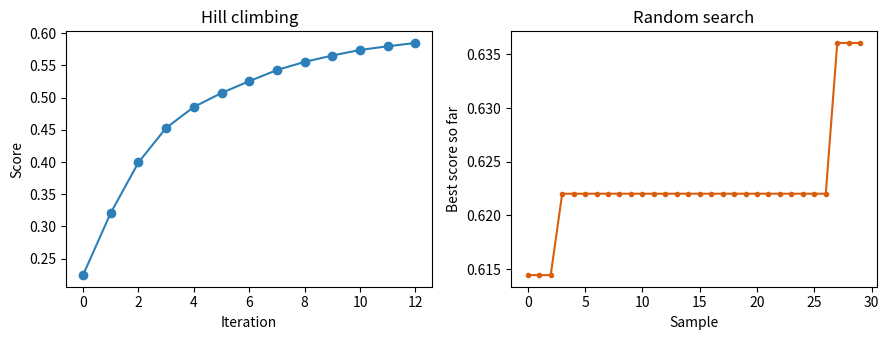

Source code (Python): (Note: this script raises an exception after producing the figure.)
# Task: two-digit multiplication. The framework provides solve(a, b, recipe),
# which computes the answer by a "reasoning recipe";
# the environment uses deterministic pseudo-randomness to decide which
# problems each recipe fails on, simulating an underlying model's
# error rate at different reasoning depths. np.random.seed keeps later demos reproducible.
import numpy as np
np.random.seed(42)

A = np.repeat(np.arange(11, 16), 8)   # 5 tens digits, each repeated 8 times
B = np.tile(np.arange(11, 19), 5)     # 8 units digits, tiled 5 times
PROBLEMS = list(zip(A.tolist(), B.tolist()))
TRUE = [a * b for a, b in PROBLEMS]

RECIPE_RATE = {"direct": 0.40, "decompose": 0.12,
               "decompose_check": 0.05, "ensemble": 0.00}

def is_tricky(a, b, recipe):
    """Whether this recipe fails on this problem: a seed-determined deterministic check."""
    r = np.random.RandomState(1000 * (a % 10) + (b % 10) + len(recipe))
    return r.rand() < RECIPE_RATE[recipe]

def solve(a, b, recipe):
    """Base solver: compute a*b by recipe; on a miss, swap tens and units digits."""
    if is_tricky(a, b, recipe):
        return str((a % 10) * (b % 10) + 100 * (a // 10) * (b // 10))
    return str(a * b)

for rec in RECIPE_RATE:
    acc = sum(1 for (a, b), t in zip(PROBLEMS, TRUE)
              if solve(a, b, rec) == str(t)) / len(PROBLEMS)
    print(f"recipe {rec:<14} set error rate {RECIPE_RATE[rec]:.2f} measured accuracy {acc:.2f}")

# Minimal mutation-operator demo: insert an action keyword into the prompt, and the score changes.
# The scoring function is deterministic: base accuracy 0.30, plus bonuses for matched keywords.
KEYWORD_BONUS = {"decompose": 0.15, "check": 0.15, "estimate": 0.10, "stepwise": 0.05}

def prompt_score(prompt):
    """Prompt score: base accuracy 0.30, plus bonuses for matched keywords."""
    score = 0.30
    for word, bonus in KEYWORD_BONUS.items():
        if word in prompt:
            score += bonus
    return score

CANDIDATES = ["decompose", "check", "estimate", "stepwise"]

def mutate_prompt(prompt, seed):
    """Pick one candidate word at random and append it to the prompt, completing one mutation."""
    rng = np.random.RandomState(seed)
    word = CANDIDATES[int(rng.randint(len(CANDIDATES)))]
    return prompt + ", " + word

base = "Please compute this multiplication"
for k in range(4):
    child = mutate_prompt(base, k)
    print(f"mutation {k + 1}: \"{child}\" score {prompt_score(child):.2f}")

print("original prompt score:", round(prompt_score(base), 2))

def agent_score(p):
    """Deterministic score of three parameters (reasoning steps, ensemble samples, tools)."""
    n_cot, n_samples, n_tools = p
    acc = 0.20 + 0.30 * np.tanh(n_cot / 3.0)
    acc += 0.10 * np.tanh(n_samples / 4.0)
    acc += 0.05 * np.tanh((n_tools - 2) / 1.5)
    acc -= 0.03 * max(0, n_tools - 5)
    return float(np.clip(acc, 0.0, 1.0))

for p in [(0, 1, 2), (6, 8, 3)]:
    print(f"agent_score{p} = {agent_score(p):.4f}")

def neighbors(p):
    """Return four neighboring parameter points: reasoning steps and ensemble samples each plus or minus one."""
    n_cot, n_samples, n_tools = p
    return [(n_cot + 1, n_samples, n_tools),
            (n_cot, n_samples + 1, n_tools),
            (max(0, n_cot - 1), n_samples, n_tools),
            (n_cot, max(1, n_samples - 1), n_tools)]

def hill_climb(start, steps=12):
    """From start, move each step to the best higher-scoring neighbor; return the trace."""
    p = start
    trace = [(p, agent_score(p))]
    for _ in range(steps):
        best_c = max(neighbors(p), key=agent_score)
        if agent_score(best_c) <= agent_score(p):
            break
        p = best_c
        trace.append((p, agent_score(p)))
    return trace

def random_search(budget=30, seed=0):
    """Sample budget independent parameter points; record the best score so far."""
    rng = np.random.RandomState(seed)
    best = -1.0
    trace = []
    for _ in range(budget):
        p = (int(rng.randint(0, 10)), int(rng.randint(1, 12)),
             int(rng.randint(0, 8)))
        s = agent_score(p)
        if s > best:
            best, best_p = s, p
        trace.append(best)
    return best_p, trace

hc_trace = hill_climb((0, 1, 2))
best_rs, rs_trace = random_search(30, seed=2)

print("hill-climbing trace (params, score):")
for p, s in hc_trace:
    print(f"  {p}  {s:.3f}")
print("hill-climbing final score:", round(hc_trace[-1][1], 3))
print("random-search best params:", best_rs, "score:", round(agent_score(best_rs), 3))

%matplotlib inline
import matplotlib.pyplot as plt

_, axes = plt.subplots(1, 2, figsize=(9, 3.5))
axes[0].plot([s for _, s in hc_trace], "o-", color="#2c7fb8")
axes[0].set_xlabel("Iteration")
axes[0].set_ylabel("Score")
axes[0].set_title("Hill climbing")
axes[1].plot(rs_trace, ".-", color="#d95f0e")
axes[1].set_xlabel("Sample")
axes[1].set_ylabel("Best score so far")
axes[1].set_title("Random search")
plt.tight_layout()
plt.show()
print("hill climbing from", round(hc_trace[0][1], 3), "to", round(hc_trace[-1][1], 3))

import sys, os
_root = os.path.abspath(os.getcwd())
while not os.path.exists(os.path.join(_root, 'llm_client.py')):
    _root = os.path.dirname(_root)
    if _root == os.path.dirname(_root):
        break
if _root not in sys.path:
    sys.path.insert(0, _root)
from llm_client import get_llm

client = get_llm()
print("scripted demo:", False)

def wrap_recipe(recipe):
    """Wrap a reasoning recipe as a forward source-code string."""
    return f"""def forward(task):
    a, b = task
    return solve(a, b, recipe='{recipe}')"""

def compile_agent(src):
    """Compile forward source into a callable; framework functions are visible to generated code."""
    ns = globals().copy()
    exec(src, ns)
    return ns["forward"]

def eval_agent(fn, problems=PROBLEMS, true=TRUE):
    """Run the Agent on the task set and return accuracy."""
    correct = sum(1 for (a, b), t in zip(problems, true)
                  if fn((a, b)) == str(t))
    return correct / len(problems)

# archive: dict storing "name → (source, score)". Start from two baselines, then compute true scores.
archive = {"baseline_direct": (wrap_recipe("direct"), 0.0),
           "baseline_decompose": (wrap_recipe("decompose"), 0.0)}
for name, (src, _) in archive.items():
    archive[name] = (src, eval_agent(compile_agent(src)))
for name, (_, acc) in archive.items():
    print(f"{name}: accuracy {acc:.2f}")

def extract_recipe(src):
    """Read the recipe name from source; return 'unknown' if parsing fails."""
    for rec in RECIPE_RATE:
        if f"recipe='{rec}'" in src:
            return rec
    return "unknown"

def meta_prompt(archive):
    """Build the meta-Agent prompt: read an archive summary, write new forward code."""
    lines = []
    for name, (src, acc) in archive.items():
        lines.append("- " + name + ": accuracy " + f"{acc:.2f}"
                     + ", recipe " + extract_recipe(src))
    summary = "\n".join(lines)
    return ("You are a meta-Agent, responsible for designing an Agent that solves "
            "two-digit multiplication. The framework provides "
            "solve(a, b, recipe); recipe may be direct / decompose / "
            "decompose_check / ensemble. Existing Agents:\n" + summary +
            "\nWrite a new forward(task) function, wrapped in ```python.")

def generate_agent(client, archive, it):
    """The meta-Agent generates one Agent's code. The scripted path returns a placeholder."""
    if False:
        # Scripted placeholder: rotate through a recipe pool to show stepping-stone behavior
        pool = ["decompose_check", "ensemble", "decompose", "decompose_check"]
        return wrap_recipe(pool[it % len(pool)])
    reply = client.chat([{"role": "user", "content": meta_prompt(archive)}])
    code = reply.split("```python")[-1].split("```")[0].strip()
    if "def forward" not in code:
        code = wrap_recipe("decompose_check")
    return code

print(meta_prompt(archive))
print("---- meta-Agent output (scripted placeholder on the scripted path) ----")
print(generate_agent(client, archive, 0))

def adas_loop(client, archive, rounds=4):
    """Meta-Agent search: generate → compile → evaluate → store. Return the per-round log."""
    log = []
    for it in range(rounds):
        src = generate_agent(client, archive, it)
        try:
            acc = eval_agent(compile_agent(src))
        except Exception:
            acc = 0.0
        name = "discovered_" + str(it)
        best = max(s for _, s in archive.values())
        added = acc > best
        if added:
            archive[name] = (src, acc)
        log.append((it, extract_recipe(src), acc, added))
    return log

log = adas_loop(client, archive, rounds=4)
for it, recipe, acc, added in log:
    flag = "keep" if added else "drop"
    print(f"round {it}: recipe {recipe:<14} accuracy {acc:.2f}  {flag}")

print("final archive (stepping-stone record):")
for name, (src, acc) in archive.items():
    print(f"  {name:<18} recipe {extract_recipe(src):<14} accuracy {acc:.2f}")

# Experiment environment: from-scratch full-batch gradient descent on fixed regression data.
# An idea changes experimental metrics (validation loss) by editing hyperparameters; everything is deterministic and reproducible.
import numpy as np
np.random.seed(42)

rng = np.random.RandomState(0)
X = rng.randn(80, 8)
w_true = np.array([1.0, 2.0, -1.5, 1.0, -0.5, 0.8, -0.3, 0.6])
y = X @ w_true + 0.6 * rng.randn(80)
Xtr, Xva = X[:60], X[60:]
ytr, yva = y[:60], y[60:]

def fit_linear(Xtr, ytr, Xva, yva, lr=0.05, wd=0.0, epochs=5, momentum=False, optimizer=None, learning_rate=None, **kwargs):
    """Fit a linear model with full-batch gradient descent; return validation mean squared error."""
    if learning_rate is not None:
        lr = learning_rate
    w = np.zeros(8)
    v = np.zeros(8)
    n = len(ytr)
    for _ in range(epochs):
        g = 2.0 * (Xtr.T @ (Xtr @ w - ytr)) / n + 2.0 * wd * w
        v = 0.9 * v + g
        w = w - lr * (v if momentum else g)
    pred = Xva @ w
    return float(np.mean((pred - yva) ** 2))

# Baseline trains only 5 epochs, clearly underfitted, leaving room for ideas to improve
BASE_CFG = {"lr": 0.05, "wd": 0.0, "epochs": 5, "momentum": False}
baseline_val = fit_linear(Xtr, ytr, Xva, yva, **BASE_CFG)
print("baseline config validation loss:", round(baseline_val, 4))

IDEAS = [("Lower the learning rate to 0.005", {"lr": 0.005}),
         ("Add L2 weight decay", {"wd": 0.05}),
         ("Use momentum optimization", {"momentum": True}),
         ("Double the number of training epochs", {"epochs": 10}),
         ("Quadruple the number of training epochs", {"epochs": 20})]
for desc, cfg in IDEAS:
    val = fit_linear(Xtr, ytr, Xva, yva, **dict(BASE_CFG, **cfg))
    print(f"{desc}: validation loss {val:.4f}")

# Idea generation and review both go through the language model: the scripted path returns placeholders.
def generate_idea(client, it):
    """Propose a research idea; return (description, hyperparameter change)."""
    if False:
        # Scripted placeholder: rotate through the candidate pool
        return IDEAS[it % len(IDEAS)]
    prompt = ("You are a research assistant. The baseline fits linear regression "
              "with 5 epochs of full-batch gradient descent, "
              "validation loss " + f"{baseline_val:.4f}" + ". Propose an idea "
              "that improves the hyperparameter configuration, in two lines:\n"
              "idea: <one sentence>\ncfg: <python dict>")
    reply = client.chat([{"role": "user", "content": prompt}])
    return parse_idea(reply) or IDEAS[it % len(IDEAS)]

def parse_idea(reply):
    """Parse (description, hyperparameter dict) from a reply; return None if parsing fails."""
    desc, cfg = None, None
    for ln in reply.splitlines():
        if ln.startswith("idea:"):
            desc = ln.split(":", 1)[-1].strip()
        if ln.startswith("cfg:"):
            cfg = ln.split(":", 1)[-1].strip()
    if desc is None or cfg is None:
        return None
    try:
        cfg = eval(cfg)
    except Exception:
        return None
    return (desc, cfg) if isinstance(cfg, dict) else None

def parse_scores(reply):
    """Parse a score dict from a review reply; return None if parsing fails."""
    out = {}
    for token in reply.replace(",", " ").split():
        if ":" in token:
            k, v = token.split(":", 1)
        elif "=" in token:
            k, v = token.split("=", 1)
        else:
            continue
        if k in ("soundness", "presentation", "contribution", "overall"):
            try:
                out[k] = float(v)
            except ValueError:
                pass
    return out if len(out) == 4 else None

def review_idea(client, desc, val, seen, baseline):
    """Review one idea; return (score dict, whether accepted).

    The scripted path scores by rule: more loss improvement yields a higher score; duplicate ideas are rejected.
    """
    improve = baseline - val
    if True:
        prompt = ("Review a research idea. Description: " + desc + "\nvalidation loss: "
                  + f"{val:.4f}, baseline: " + f"{baseline:.4f}.\n"
                  "Score it by the NeurIPS guidelines: soundness, presentation, "
                  "contribution, overall (1-10).")
        reply = client.chat([{"role": "user", "content": prompt}])
        parsed = parse_scores(reply)
        if parsed:
            parsed["accept"] = (desc not in seen and parsed["overall"] >= 6
                                and parsed["contribution"] >= 3)
            return parsed
    soundness = float(np.clip(3 + 50 * improve, 1, 10))
    contribution = float(np.clip(1 + 40 * improve, 1, 10))
    novelty = 0.3 if desc in seen else 0.9
    overall = float(np.clip(0.5 * soundness + 0.3 * contribution
                            + 0.2 * novelty, 1, 10))
    accept = desc not in seen and overall >= 6 and contribution >= 3
    return {"soundness": round(soundness, 1), "presentation": 5.0,
            "contribution": round(contribution, 1), "overall": round(overall, 1),
            "accept": accept}

demo = review_idea(client, "Use momentum optimization", baseline_val / 3, set(), baseline_val)
print("review example:", demo)

def scientist_loop(client, rounds=7):
    """idea → experiment → review → store; return the per-round log and the knowledge archive."""
    archive = {}
    seen = set()
    log = []
    if False:
        print("ideas are scripted LLM placeholders; review scores by rule (placeholder output)")
    for it in range(rounds):
        desc, cfg = generate_idea(client, it)
        val = fit_linear(Xtr, ytr, Xva, yva, **dict(BASE_CFG, **cfg))
        review = review_idea(client, desc, val, seen, baseline_val)
        dup = desc in seen
        if review["accept"]:
            archive[desc] = {"cfg": cfg, "val": val, "review": review}
        seen.add(desc)
        log.append((it, desc, val, review["overall"], review["accept"], dup))
    return log, archive

log, archive = scientist_loop(client, rounds=7)
for it, desc, val, overall, acc, dup in log:
    if dup:
        reason = "drop (duplicate idea)"
    else:
        reason = "keep" if acc else "drop (score too low)"
    print(f"round {it}  {desc:<36} val={val:.4f} overall={overall}  {reason}")
print("knowledge archive (accepted ideas):")
for desc, info in archive.items():
    print(f"  {desc}: val={info['val']:.4f} overall={info['review']['overall']}")

# Mutation operator: parse and apply AlphaEvolve SEARCH/REPLACE diff blocks.
def apply_diff(old_code, search, replace):
    """Replace search text with replace in old_code; return the new code."""
    if search not in old_code:
        raise ValueError("SEARCH block not found in code")
    return old_code.replace(search, replace)

SRC = """def bubble(nums):
    for i in range(len(nums) - 1):
        for j in range(len(nums) - 1 - i):
            if nums[j] > nums[j + 1]:
                nums[j], nums[j + 1] = nums[j + 1], nums[j]
    return nums
"""

def eval_sort(src):
    """Run the sorting code; return the fraction correct on 3 arrays."""
    ns = {}
    exec(src, ns)
    fn = ns["bubble"]
    cases = [[3, 1, 2], [5, 4, 3, 2, 1], [1, 2, 3]]
    ok = 0
    for c in cases:
        ok += int(fn(list(c)) == sorted(c))
    return ok / len(cases)

print("original code accuracy:", eval_sort(SRC))

# Mutation 1: change ascending comparison to descending; sort direction reverses
search = "if nums[j] > nums[j + 1]:"
replace = "if nums[j] < nums[j + 1]:"
mut1 = apply_diff(SRC, search, replace)
print("mutation diff:")
print(f"<<<<<<< SEARCH\n{search}\n=======\n{replace}\n>>>>>>> REPLACE")
print("accuracy after mutation:", eval_sort(mut1))

# Mutation 2: outer loop scans one extra pass; behavior unchanged
mut2 = apply_diff(SRC, "range(len(nums) - 1)", "range(len(nums))")
print("accuracy after dropping outer -1:", eval_sort(mut2))

# Target: approximate sin x + 0.5 cos 2x with Fourier-basis coefficients.
# An individual is 6 coefficients; the score is negative mean squared error, larger is better.
x = np.linspace(-np.pi, np.pi, 200)
y_target = np.sin(x) + 0.5 * np.cos(2 * x)

def basis_at(x):
    """Fourier basis: 1, x, sin x, cos x, sin 2x, cos 2x."""
    return np.stack([np.ones_like(x), x, np.sin(x), np.cos(x),
                     np.sin(2 * x), np.cos(2 * x)])

B = basis_at(x)

def fitness(coefs):
    """Approximation quality of a coefficient vector on the grid: negative mean squared error."""
    pred = B.T @ coefs
    return -float(np.mean((pred - y_target) ** 2))

coef_star, *_ = np.linalg.lstsq(B.T, y_target, rcond=None)
print("least-squares optimal score (reference):", round(fitness(coef_star), 4))

def evolve(pop, gen, elite=2, sigma=0.3, seed=0):
    """Evolve gen generations: each generation keep the best elite individuals and fill the population by mutated copies."""
    rng = np.random.RandomState(seed)
    curve = []
    for _ in range(gen):
        scores = np.array([fitness(p) for p in pop])
        curve.append(float(scores.max()))
        order = np.argsort(scores)[::-1][:elite]
        parents = [pop[i] for i in order]
        children = []
        while len(children) < len(pop) - elite:
            parent = parents[rng.randint(elite)]
            children.append(parent + sigma * rng.randn(len(parent)))
        pop = parents + children
    return curve, pop

rng0 = np.random.RandomState(1)
pop = [rng0.randn(6) * 2 for _ in range(30)]
curve, last_pop = evolve(pop, gen=60, elite=2, sigma=0.3, seed=2)
print("generation 0 best score:", round(curve[0], 4))
print("generation 60 best score:", round(curve[-1], 4))

%matplotlib inline
import matplotlib.pyplot as plt

plt.figure(figsize=(7, 3.5))
plt.plot(curve, color="#2c7fb8")
plt.xlabel("Generation")
plt.ylabel("Best fitness")
plt.title("Best fitness over generations")
plt.grid(alpha=0.3)
plt.tight_layout()
plt.show()

# Quality-diversity view: bin the final population by two behavior features; keep the highest score per bin
b0 = np.array([p[0] for p in last_pop])
b1 = np.array([p[1] for p in last_pop])
fs = np.array([fitness(p) for p in last_pop])
grid = np.full((20, 20), np.nan)
ix = np.clip(((b0 + 2.5) / 5.0 * 19).astype(int), 0, 19)
iy = np.clip(((b1 + 2.5) / 5.0 * 19).astype(int), 0, 19)
for a, b, f in zip(ix, iy, fs):
    grid[a, b] = f if np.isnan(grid[a, b]) else max(grid[a, b], f)

plt.figure(figsize=(5.5, 4.5))
im = plt.imshow(grid, origin="lower", cmap="viridis")
plt.colorbar(im, label="Fitness")
plt.xlabel("Behavior: coef[0]")
plt.ylabel("Behavior: coef[1]")
plt.title("Performance map of final population")
plt.tight_layout()
plt.show()
print("occupied behavior cells:", int(np.sum(~np.isnan(grid))), "/ 400")

# Reward-hacking demo: when development and evaluation share the same problems, hard-coded answers are a shortcut.
import numpy as np

A = np.repeat(np.arange(11, 16), 8)
B = np.tile(np.arange(11, 19), 5)
TRAIN = list(zip(A.tolist(), B.tolist()))
TRUE_TRAIN = [a * b for a, b in TRAIN]

H = np.repeat(np.arange(20, 25), 8)
K = np.tile(np.arange(21, 29), 5)
HOLD = list(zip(H.tolist(), K.tolist()))
TRUE_HOLD = [a * b for a, b in HOLD]

def honest_agent(task):
    """Honest Agent: solve with the framework's step-by-step recipe."""
    a, b = task
    return solve(a, b, "decompose_check")

answer_table = {(a, b): str(a * b) for (a, b) in TRAIN}

def cheat_agent(task):
    """Shortcut Agent: hard-code development answers; answer 0 on new problems."""
    return answer_table.get(task, "0")

print("honest Agent  development accuracy:  ", round(eval_agent(honest_agent, TRAIN, TRUE_TRAIN), 2))
print("honest Agent  held-out accuracy:     ", round(eval_agent(honest_agent, HOLD, TRUE_HOLD), 2))
print("shortcut Agent  development accuracy:", round(eval_agent(cheat_agent, TRAIN, TRUE_TRAIN), 2))
print("shortcut Agent  held-out accuracy:   ", round(eval_agent(cheat_agent, HOLD, TRUE_HOLD), 2))

# Repair: split development set from evaluation set; the evaluation set never participates in selection.
# Pick a recipe on the development set, then report true performance on an independent evaluation set.
def run_search_with_holdout(dev, hold, rounds=4):
    """Search on the development set, report on an independent evaluation set. Return (best recipe on dev, dev accuracy, held-out accuracy)."""
    dev_problems, dev_true = dev
    hold_problems, hold_true = hold
    pool = ["decompose_check", "ensemble", "direct", "decompose_check"]
    best_recipe, best_acc = None, -1.0
    for it in range(rounds):
        recipe = pool[it % len(pool)]
        acc = eval_agent(compile_agent(wrap_recipe(recipe)),
                         dev_problems, dev_true)
        if acc > best_acc:
            best_recipe, best_acc = recipe, acc
    hold_acc = eval_agent(compile_agent(wrap_recipe(best_recipe)),
                          hold_problems, hold_true)
    return best_recipe, best_acc, hold_acc

recipe, dev_acc, hold_acc = run_search_with_holdout((TRAIN, TRUE_TRAIN),
                                                     (HOLD, TRUE_HOLD))
print("recipe selected on development set:", recipe, "  development accuracy:", round(dev_acc, 2))
print("independent evaluation accuracy:", round(hold_acc, 2))
print("Conclusion: hard-coded answers score 0 on independent evaluation; evaluation independence blocks the shortcut.")

def select_top_k(scores, k=2):
    """Return the k keys with the highest scores, from high to low."""
    ordered = sorted(scores.items(), key=lambda kv: kv[1], reverse=True)
    return [name for name, _ in ordered[:k]]   # blank goes here

def archive_update(archive, name, score):
    """Store when score exceeds the archive's current minimum; return whether it was stored."""
    if not archive:
        archive[name] = score
        return True
    if score > min(archive.values()):   # blank goes here
        archive[name] = score
        return True
    return False

scores = {"a": 0.3, "b": 0.9, "c": 0.6, "d": 0.4}
assert select_top_k(scores, k=2) == ["b", "c"], "top-2 should be b and c"

arch = {"x": 0.5}
assert archive_update(arch, "y", 0.9) is True
assert archive_update(arch, "z", 0.4) is False
assert "z" not in arch
print("Takeaway: select top-k by score; store only when beating the current minimum.")

def compile_agent(src):
    """Compile a forward source-code string into a callable function."""
    ns = {}
    exec(src, ns)
    return ns["forward"]   # blank goes here

def run_agent(fn, task):
    """Call the Agent on one task; return the answer string."""
    return fn(task)   # blank goes here

src = """def forward(task):
    a, b = task
    return str(a * b)
"""
agent = compile_agent(src)
assert callable(agent), "the compiled result should be callable"
assert run_agent(agent, (7, 8)) == "56"
print("Takeaway: source generated by the meta-Agent can be exec'd into a callable and run.")

def should_accept(review, threshold=6):
    """Accept when overall meets the threshold and contribution is at least 3."""
    return review["overall"] >= threshold and review["contribution"] >= 3   # blank goes here

def merge_reviews(reviews):
    """Average overall across several reviews."""
    return sum(r["overall"] for r in reviews) / len(reviews)   # blank goes here

rev = {"soundness": 5, "presentation": 4, "contribution": 6, "overall": 6}
assert should_accept(rev) is True, "overall 6 and contribution 6 should be accepted"
assert should_accept({"overall": 6, "contribution": 2}) is False
assert merge_reviews([{"overall": 5}, {"overall": 7}]) == 6.0
print("Takeaway: review threshold decisions and averaging across reviewers.")
